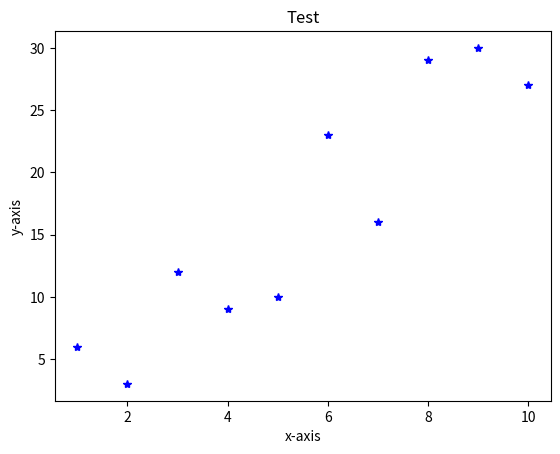

Write the Python code that produced this figure.
# Matplotlib
# %%
import numpy as np
from matplotlib import pyplot as plt

x = np.arange(1, 11)
y = 3 * x ^5
plt.title("Test")
plt.xlabel("x-axis")
plt.ylabel("y-axis")
plt.plot(x, y, "*b")
plt.show()
print("Test\t", x[1])